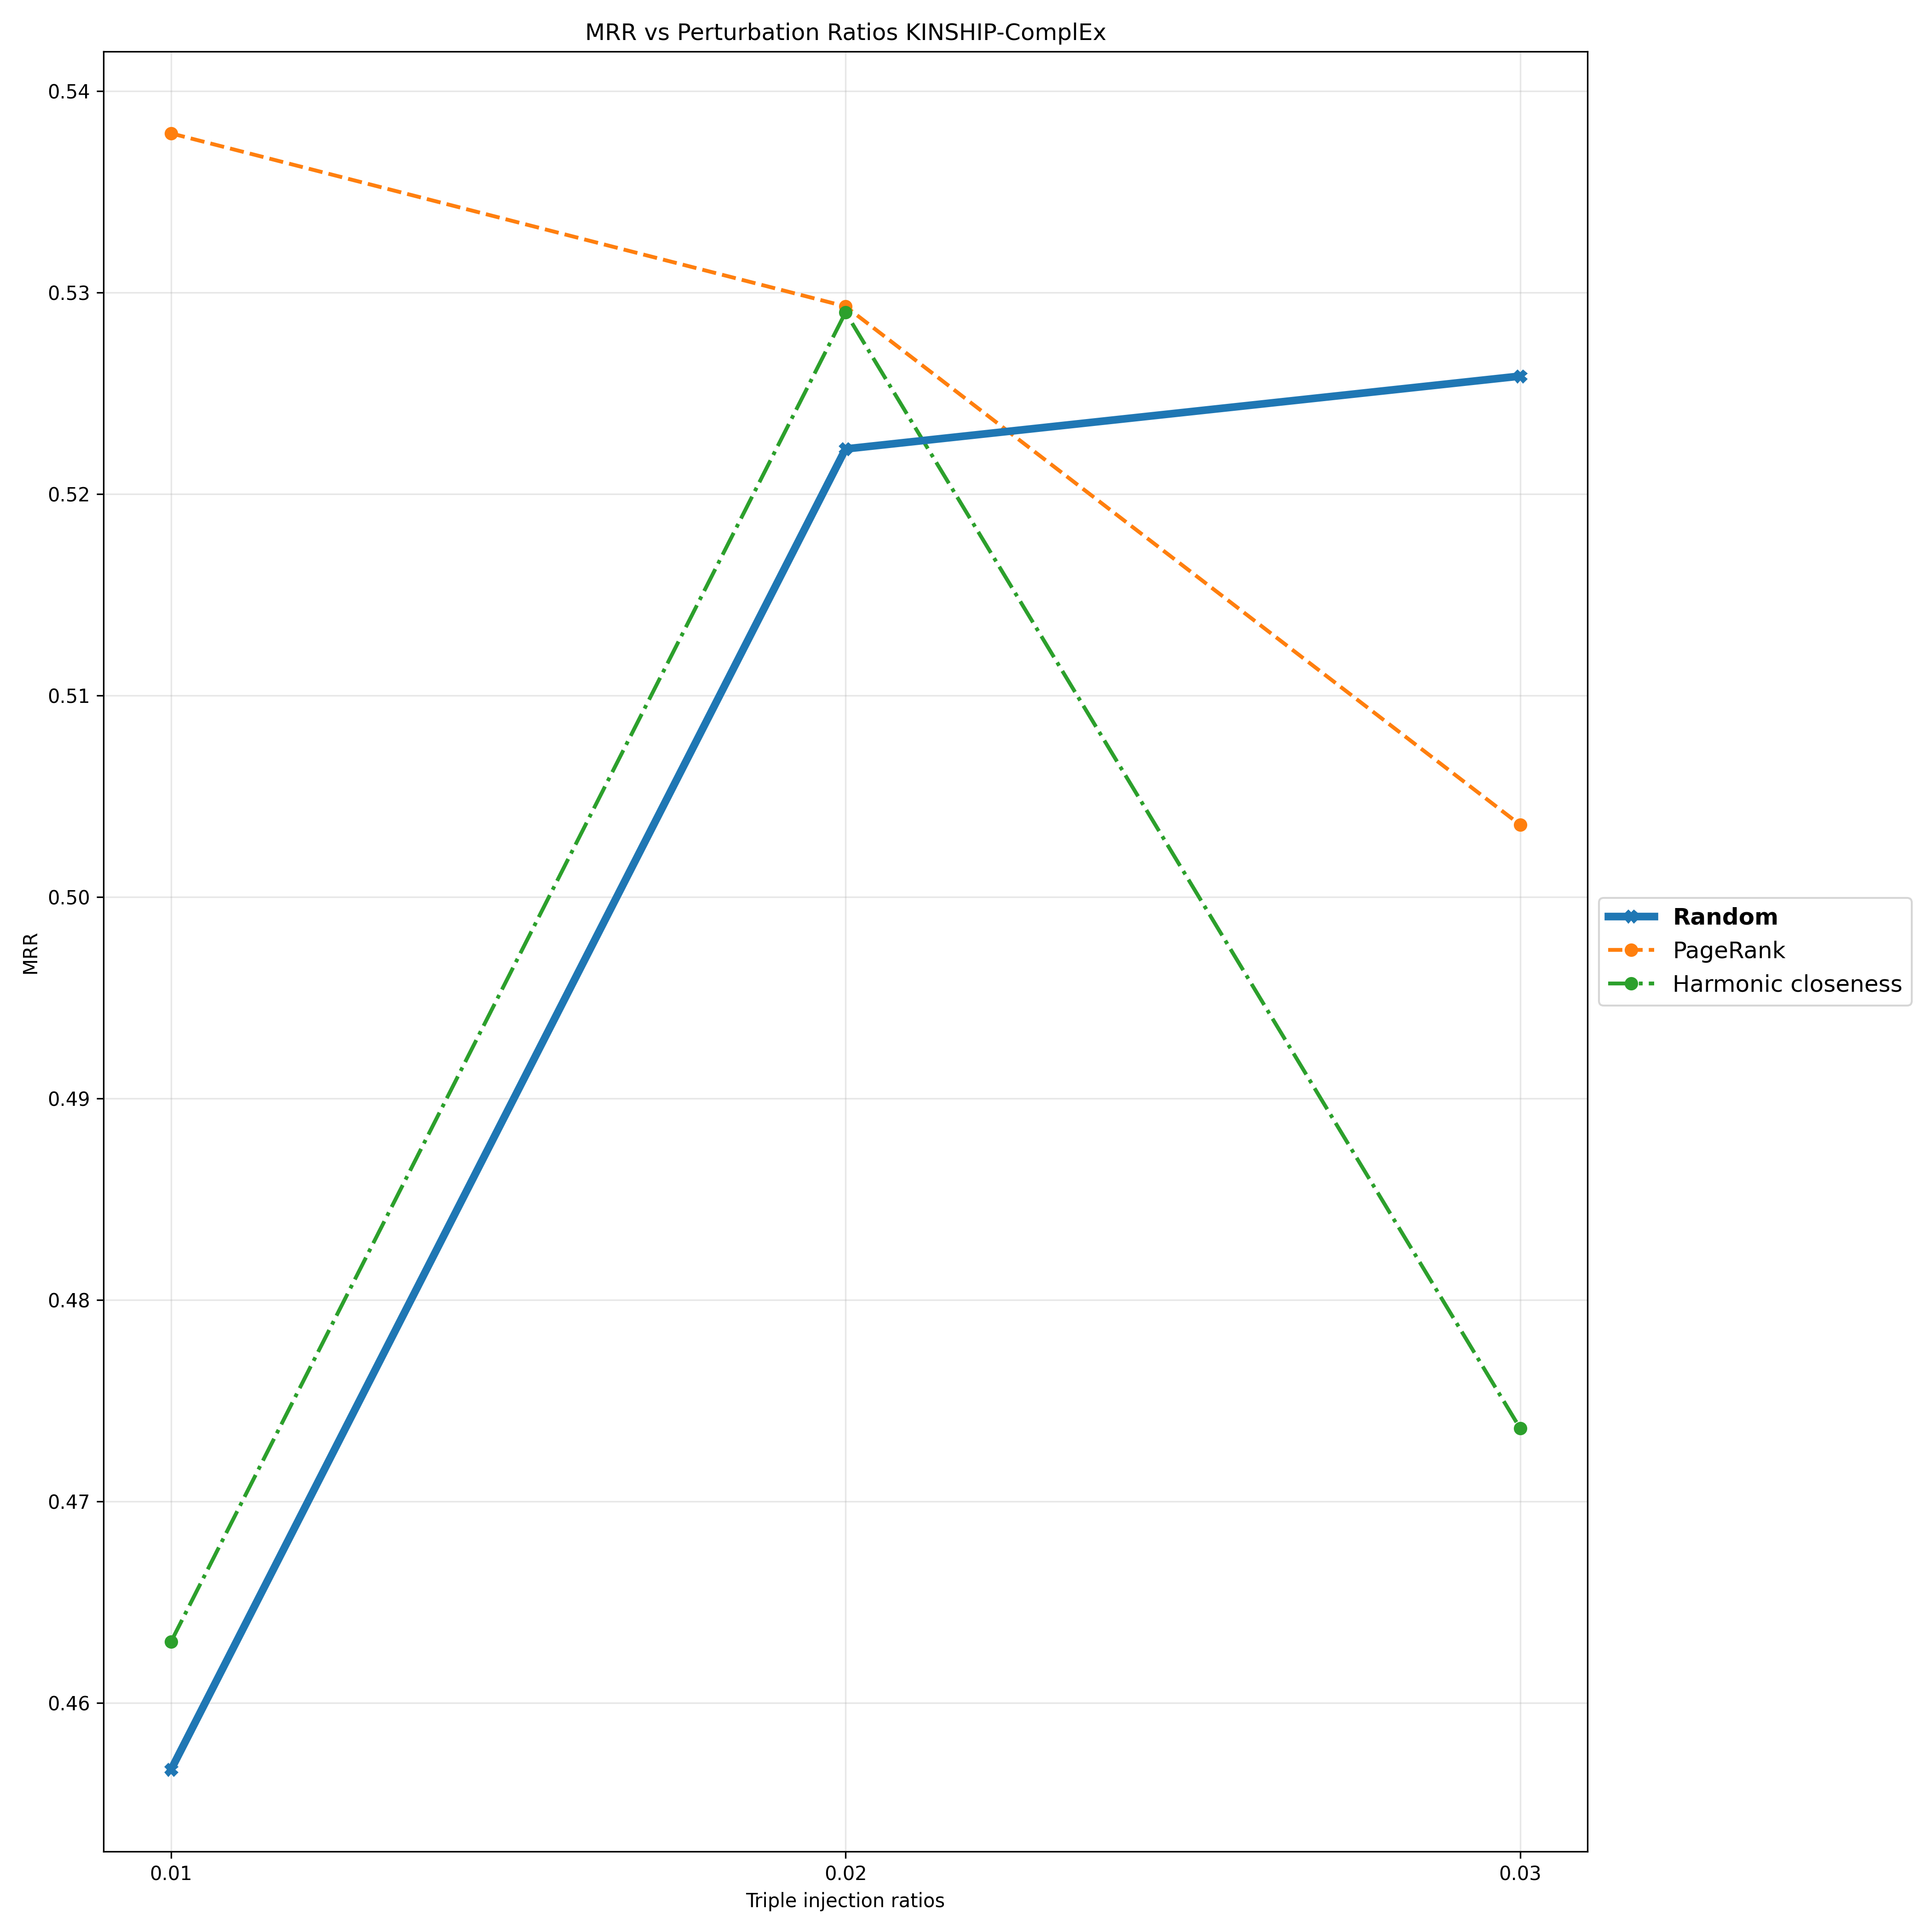

Source data for this figure (header and first rows):
Triple Injection Ratios, 0.01, 0.02, 0.03
Random, 0.4567, 0.5222, 0.5258
PageRank, 0.5379, 0.5293, 0.5036
Harmonic closeness, 0.463, 0.529, 0.4736
